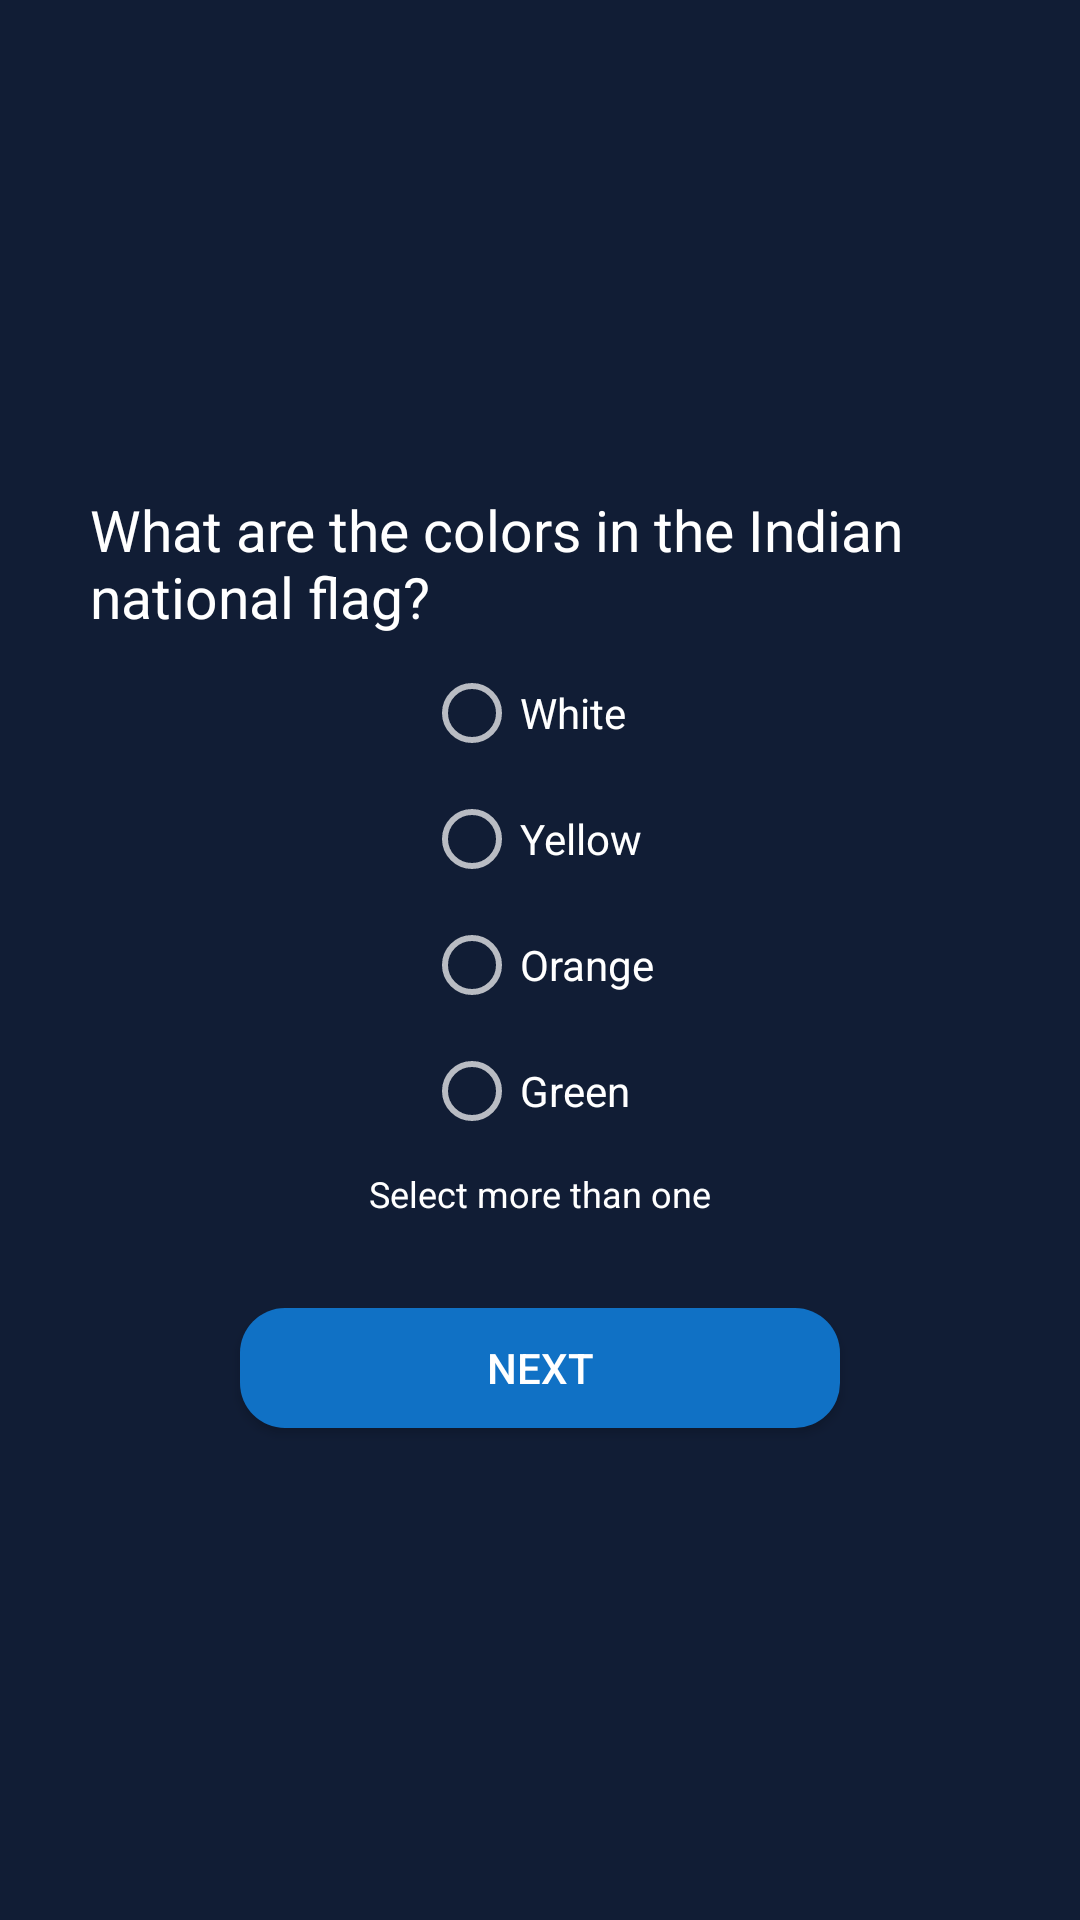

This screen was rendered from an Android layout file. Write that file and the resources it references.
<!-- AndroidManifest.xml: application theme AppTheme -->
<!-- res/layout/second_activity.xml -->
<?xml version="1.0" encoding="utf-8"?>
<layout>

    <LinearLayout xmlns:android="http://schemas.android.com/apk/res/android"
        xmlns:app="http://schemas.android.com/apk/res-auto"
        xmlns:tools="http://schemas.android.com/tools"
        android:layout_width="match_parent"
        android:layout_height="match_parent"
        android:background="@color/backgroundcolor"
        android:gravity="center"
        android:orientation="vertical"
        android:padding="30dp"
        tools:context=".MainActivity">

        <TextView
            android:layout_width="wrap_content"
            android:layout_height="wrap_content"
            android:text="@string/q_three"
            android:textColor="@color/white"

            android:textSize="@dimen/Q_text_size" />

        <LinearLayout
            android:layout_width="wrap_content"
            android:layout_height="wrap_content"
            android:layout_gravity="center"
            android:orientation="vertical">

            <RadioButton
                android:id="@+id/optt1"
                android:layout_width="wrap_content"
                android:layout_height="wrap_content"
                android:layout_marginTop="10dp"
                android:checked="false"
                android:text="White"
                android:textColor="@color/white"
                android:textSize="14sp" />

            <RadioButton
                android:id="@+id/optt2"
                android:layout_width="wrap_content"
                android:layout_height="wrap_content"
                android:layout_marginTop="10dp"
                android:checked="false"
                android:text="Yellow"
                android:textColor="@color/white"
                android:textSize="14sp" />

            <RadioButton
                android:id="@+id/optt3"
                android:layout_width="wrap_content"
                android:layout_height="wrap_content"
                android:layout_marginTop="10dp"
                android:checked="false"

                android:text="Orange"
                android:textColor="@color/white"
                android:textSize="14sp" />

            <RadioButton
                android:id="@+id/optt4"
                android:layout_width="wrap_content"
                android:layout_height="wrap_content"
                android:layout_marginTop="10dp"
                android:checked="false"
                android:text="Green"
                android:textColor="@color/white"
                android:textSize="14sp" />
        </LinearLayout>

        <TextView
            android:layout_width="wrap_content"
            android:layout_height="wrap_content"
            android:layout_marginVertical="10dp"
            android:text="Select more than one"
            android:textColor="@color/white"
            android:textSize="12sp" />

        <Button
            android:id="@+id/nextBtn2"
            android:layout_width="200dp"
            android:layout_height="40dp"
            android:layout_marginTop="20dp"
            android:background="@drawable/blue_button"
            android:text="@string/Btn"
            android:textColor="@color/white" />
    </LinearLayout>
</layout>
<!-- resources referenced by this layout -->
<resources>
  <color name="backgroundcolor">#DD0D1B37</color>
  <color name="white">#FFFFFF</color>
  <dimen name="Q_text_size">19sp</dimen>
  <!-- drawable blue_button (drawable-v24) -->
  <?xml version="1.0" encoding="utf-8"?>
  <shape xmlns:android="http://schemas.android.com/apk/res/android" android:shape="rectangle">
      <corners android:radius="15dp" />
      <solid android:color="#1071C5"/>
  </shape>
  <string name="Btn">Next</string>
  <string name="q_three">What are the colors in the Indian national flag?</string>
  <style name="AppTheme" parent="Theme.AppCompat.NoActionBar">
          
          <item name="colorPrimary">#DD114FCC</item>
          <item name="colorPrimaryDark">#DD0D1B37</item>
          <item name="colorAccent">@color/colorAccent</item>
      </style>
  <color name="colorAccent">#03DAC5</color>
</resources>
